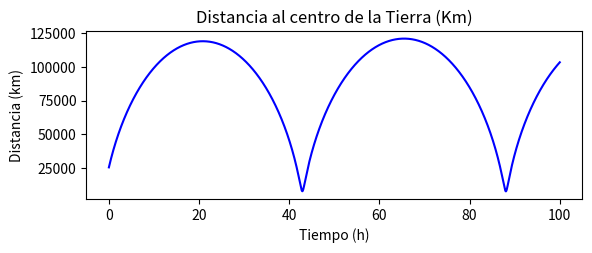
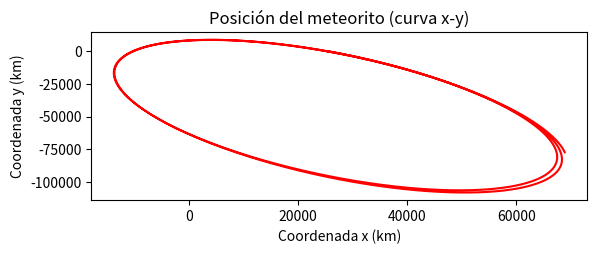
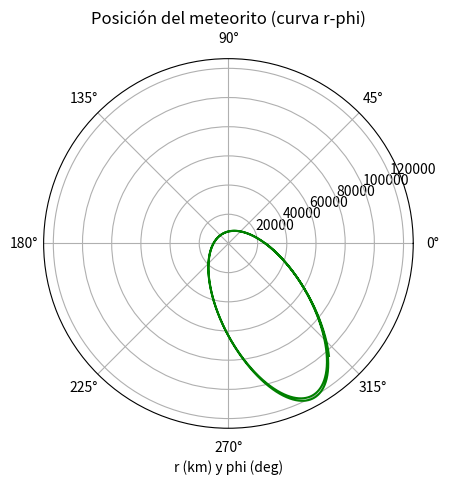
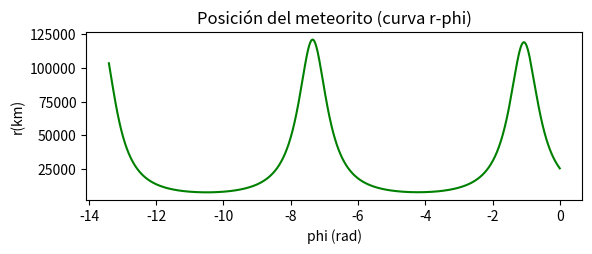

Recreate these plots in Python, in order.
"""
Asignatura: Simuladores de Vuelo. Máster Ingeniería Aeronáutica ULE
Práctica 1.2.- Trayectoria meteorito
[redacted]
[redacted]
Fecha: 2019-03-15

"""
import matplotlib.pyplot as plt  # Librería para gráficos
# Librerías necesarias
import numpy as np  # Librería numérica

# Constantes
G = (6.67259e-11 * (3600) ** 2 / (1000) ** 3)  # km**3/(kg*h**2)
R = (6.37e+3)  # km
M = (5.976e+24)  # kg

# Coordenadas polares
r0 = (4 * R)  # Se calcula para r0=4*R y para r0=2*R (km).
phi0 = (0)
r1 = [r0]  # Se declara como lista (km)
phi1 = [phi0]

# Coordenadas cartesianas declaradas como listas
x1 = [r1[-1] * np.cos(phi1[-1])]  # km
y1 = [r1[-1] * np.sin(phi1[-1])]  # km

# Velocidades en coordenadas polares
v_r = [4000 * 3.6]  # km/h
v_phi = [-3000 * 3.6]  # km/h

# Aceleraciones de las ecuaciones diferenciales de segundo orden
a_r = [((phi1[-1] ** 2) / r1[-1]) - ((G * M) / (r1[-1] ** 2))]  # km/h**2
a_phi = [(-(v_r[-1] ** 2) / r1[-1])]  # km/h**2

# Tiempo
t = [0]  # h
dt = (5 / 3600)  # Tiempo de integración
t_fin = (100)  # Tiempo de simulación en h


# Realizar cálculos
def integra(p, q, h):
    pfinal = p + (q * h)
    return pfinal


def main():
    while (t[-1] < t_fin) and (r1[-1] > R):
        # El loop debe realizarse en tiempos menores al tiempo final y para distancias mayores al radio de la Tierra

        x2 = (r1[-1] * np.cos(phi1[-1]))
        x1.extend([x2])

        y2 = (r1[-1] * np.sin(phi1[-1]))
        y1.extend([y2])

        r2 = integra(r1[-1], v_r[-1], dt)
        r1.extend([r2])

        phi2 = integra(phi1[-1], (v_phi[-1] / r1[-1]), dt)
        phi1.extend([phi2])

        vr2 = integra(v_r[-1], a_r[-1], dt)
        v_r.extend([vr2])

        vphi2 = integra(v_phi[-1], a_phi[-1], dt)
        v_phi.extend([vphi2])

        ar2 = (((v_phi[-1] ** 2) / r1[-1]) - ((G * M) / (r1[-1] ** 2)))
        a_r.extend([ar2])

        aphi2 = (-(v_r[-1] * v_phi[-1]) / r1[-1])
        a_phi.extend([aphi2])

        t2 = (t[-1] + dt)
        t.extend([t2])

    print('Alcance (m)', x1[-1])  # Imprime el valor de x
    print('Tiempo (s)', t[-1])  # Imprime el valor de t

    # Gráfica "Distancia al centro de la Tierra (Km)"
    figrt = plt.figure()  # Comando para dibujar la gráfica
    figurart = figrt.add_subplot(211)  # Comando para que la gráfica que se obtenga se dibuje en una cuadrícula cuadrada
    figurart.set_xlabel('Tiempo (h)')  # Nombre del eje x
    figurart.set_ylabel('Distancia (km)')  # Nombre del eje y
    figurart.set_title('Distancia al centro de la Tierra (Km)')  # Título de la gráfica
    figurart.plot(t, r1, 'b')  # Dibuja los valores obtenidos de t y r en color azul
    figrt.show()  # Muestra la gráfica obtenida

    # Gráfica "Posición del meteorito"
    figxy = plt.figure()  # Comando para dibujar la gráfica
    figuraxy = figxy.add_subplot(211)  # Comando para que la gráfica que se obtenga se dibuje en una cuadrícula cuadrada
    figuraxy.set_xlabel('Coordenada x (km)')  # Nombre del eje x
    figuraxy.set_ylabel('Coordenada y (km)')  # Nombre del eje y
    figuraxy.set_title('Posición del meteorito (curva x-y)')  # Título de la gráfica
    figuraxy.plot(x1, y1, 'r')  # Dibuja los valores obtenidos de x e y en color rojo
    figxy.show()  # Muestra la gráfica obtenida

    # Gráfica "Distancia al centro de la Tierra" en coordenadas polares, tal y como pide el enunciado de la práctica
    figrphi = plt.figure()  # Comando para dibujar la gráfica
    figurarphi = figrphi.add_subplot(111, projection='polar')  # Comando para que la gráfica que se obtenga se represente en coordenadas polares
    figurarphi.set_xlabel('r (km) y phi (deg)')  # Etiqueta eje horizontal
    figurarphi.set_title('Posición del meteorito (curva r-phi)')  # Título de la gráfica
    figurarphi.plot(phi1, r1, 'g')  # Dibuja los valores obtenidos de phi y r en color verde
    figrphi.show()  # Muestra la gráfica obtenida

    # Gráfica "Distancia al centro de la Tierra" cono la ha mostrado el profesor en clase
    figrphi = plt.figure()  # Comando para dibujar la gráfica
    figurarphi = figrphi.add_subplot(211)  # Comando para que la gráfica que se obtenga se dibuje en una cuadrícula cuadrada
    figurarphi.set_xlabel('phi (rad)')  # Nombre del eje x
    figurarphi.set_ylabel('r(km)')  # Nombre del eje y
    figurarphi.set_title('Posición del meteorito (curva r-phi)')  # Título de la gráfica
    figurarphi.plot(phi1, r1, 'g')  # Dibuja los valores obtenidos de phi y r en color verde
    figrphi.show()  # Muestra la gráfica obtenida


if __name__ == "__main__": main()

